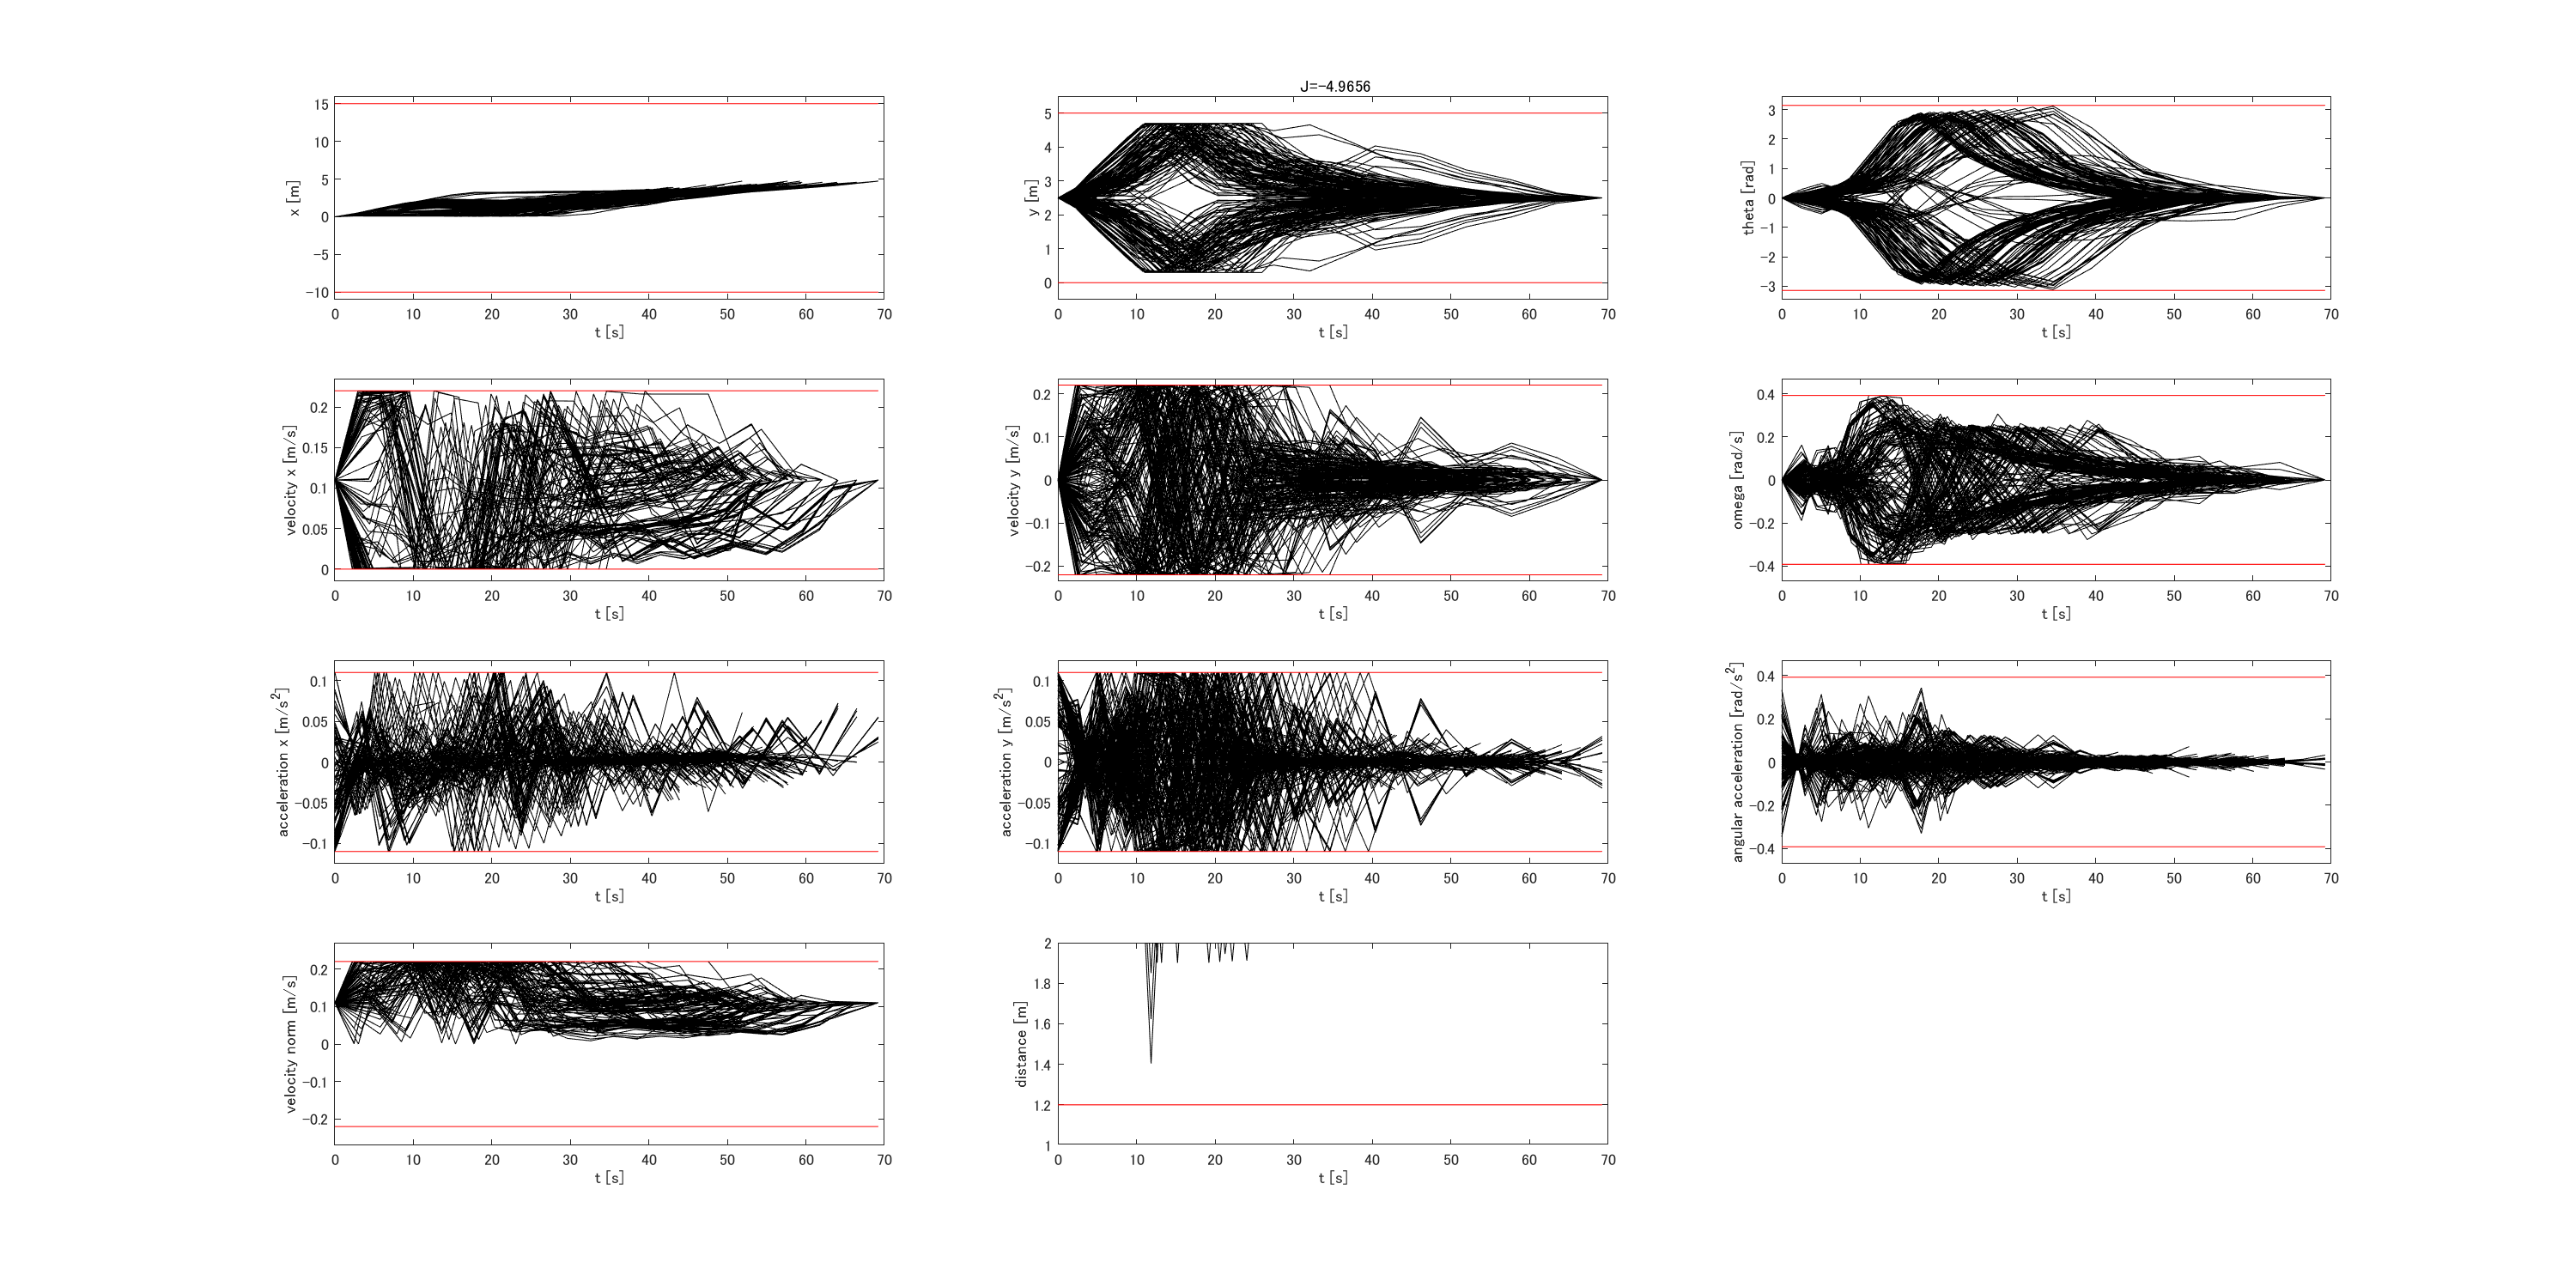

The table this chart was drawn from, first rows:
-10, 15, 0, 5, -3.14159265358979, 3.14159265358979, 0, 0.22, -0.22, 0.22, 0.22, -0.392699081698724, 0.392699081698724, -0.11, 0.11, -0.11, 0.11, -0.392699081698724, 0.392699081698724, 4.72394366197183, 2.5, 0, 0.11, 0
-10, 15, 0, 5, -3.142, 3.142, 0, 0.22, -0.22, 0.22, 0.22, -0.3927, 0.3927, -0.11, 0.11, -0.11, 0.11, -0.3927, 0.3927, 4.571, 2.5, 0, 0.11, 0
-10, 15, 0, 5, -3.142, 3.142, 0, 0.22, -0.22, 0.22, 0.22, -0.3927, 0.3927, -0.11, 0.11, -0.11, 0.11, -0.3927, 0.3927, 4.437, 2.5, 0, 0.11, 0
-10, 15, 0, 5, -3.142, 3.142, 0, 0.22, -0.22, 0.22, 0.22, -0.3927, 0.3927, -0.11, 0.11, -0.11, 0.11, -0.3927, 0.3927, 4.319, 2.5, 0, 0.11, 0
-10, 15, 0, 5, -3.142, 3.142, 0, 0.22, -0.22, 0.22, 0.22, -0.3927, 0.3927, -0.11, 0.11, -0.11, 0.11, -0.3927, 0.3927, 4.213, 2.5, 0, 0.11, 0
-10, 15, 0, 5, -3.142, 3.142, 0, 0.22, -0.22, 0.22, 0.22, -0.3927, 0.3927, -0.11, 0.11, -0.11, 0.11, -0.3927, 0.3927, 4.119, 2.5, 0, 0.11, 0
-10, 15, 0, 5, -3.142, 3.142, 0, 0.22, -0.22, 0.22, 0.22, -0.3927, 0.3927, -0.11, 0.11, -0.11, 0.11, -0.3927, 0.3927, 4.034, 2.5, 0, 0.11, 0
-10, 15, 0, 5, -3.142, 3.142, 0, 0.22, -0.22, 0.22, 0.22, -0.3927, 0.3927, -0.11, 0.11, -0.11, 0.11, -0.3927, 0.3927, 3.957, 2.5, 0, 0.11, 0
-10, 15, 0, 5, -3.142, 3.142, 0, 0.22, -0.22, 0.22, 0.22, -0.3927, 0.3927, -0.11, 0.11, -0.11, 0.11, -0.3927, 0.3927, 3.886, 2.5, 0, 0.11, 0
-10, 15, 0, 5, -3.142, 3.142, 0, 0.22, -0.22, 0.22, 0.22, -0.3927, 0.3927, -0.11, 0.11, -0.11, 0.11, -0.3927, 0.3927, 3.822, 2.5, 0, 0.11, 0
-10, 15, 0, 5, -3.142, 3.142, 0, 0.22, -0.22, 0.22, 0.22, -0.3927, 0.3927, -0.11, 0.11, -0.11, 0.11, -0.3927, 0.3927, 3.764, 2.5, 0, 0.11, 0
-10, 15, 0, 5, -3.142, 3.142, 0, 0.22, -0.22, 0.22, 0.22, -0.3927, 0.3927, -0.11, 0.11, -0.11, 0.11, -0.3927, 0.3927, 3.71, 2.5, 0, 0.11, 0
-10, 15, 0, 5, -3.142, 3.142, 0, 0.22, -0.22, 0.22, 0.22, -0.3927, 0.3927, -0.11, 0.11, -0.11, 0.11, -0.3927, 0.3927, 3.66, 2.5, 0, 0.11, 0
-10, 15, 0, 5, -3.142, 3.142, 0, 0.22, -0.22, 0.22, 0.22, -0.3927, 0.3927, -0.11, 0.11, -0.11, 0.11, -0.3927, 0.3927, 4.724, 2.5, 0, 0.11, 0
-10, 15, 0, 5, -3.142, 3.142, 0, 0.22, -0.22, 0.22, 0.22, -0.3927, 0.3927, -0.11, 0.11, -0.11, 0.11, -0.3927, 0.3927, 4.571, 2.5, 0, 0.11, 0
-10, 15, 0, 5, -3.142, 3.142, 0, 0.22, -0.22, 0.22, 0.22, -0.3927, 0.3927, -0.11, 0.11, -0.11, 0.11, -0.3927, 0.3927, 4.437, 2.5, 0, 0.11, 0
-10, 15, 0, 5, -3.142, 3.142, 0, 0.22, -0.22, 0.22, 0.22, -0.3927, 0.3927, -0.11, 0.11, -0.11, 0.11, -0.3927, 0.3927, 4.319, 2.5, 0, 0.11, 0
-10, 15, 0, 5, -3.142, 3.142, 0, 0.22, -0.22, 0.22, 0.22, -0.3927, 0.3927, -0.11, 0.11, -0.11, 0.11, -0.3927, 0.3927, 4.213, 2.5, 0, 0.11, 0
-10, 15, 0, 5, -3.142, 3.142, 0, 0.22, -0.22, 0.22, 0.22, -0.3927, 0.3927, -0.11, 0.11, -0.11, 0.11, -0.3927, 0.3927, 4.119, 2.5, 0, 0.11, 0
-10, 15, 0, 5, -3.142, 3.142, 0, 0.22, -0.22, 0.22, 0.22, -0.3927, 0.3927, -0.11, 0.11, -0.11, 0.11, -0.3927, 0.3927, 4.034, 2.5, 0, 0.11, 0
-10, 15, 0, 5, -3.142, 3.142, 0, 0.22, -0.22, 0.22, 0.22, -0.3927, 0.3927, -0.11, 0.11, -0.11, 0.11, -0.3927, 0.3927, 3.957, 2.5, 0, 0.11, 0
-10, 15, 0, 5, -3.142, 3.142, 0, 0.22, -0.22, 0.22, 0.22, -0.3927, 0.3927, -0.11, 0.11, -0.11, 0.11, -0.3927, 0.3927, 3.886, 2.5, 0, 0.11, 0
-10, 15, 0, 5, -3.142, 3.142, 0, 0.22, -0.22, 0.22, 0.22, -0.3927, 0.3927, -0.11, 0.11, -0.11, 0.11, -0.3927, 0.3927, 3.822, 2.5, 0, 0.11, 0
-10, 15, 0, 5, -3.142, 3.142, 0, 0.22, -0.22, 0.22, 0.22, -0.3927, 0.3927, -0.11, 0.11, -0.11, 0.11, -0.3927, 0.3927, 3.764, 2.5, 0, 0.11, 0
-10, 15, 0, 5, -3.142, 3.142, 0, 0.22, -0.22, 0.22, 0.22, -0.3927, 0.3927, -0.11, 0.11, -0.11, 0.11, -0.3927, 0.3927, 3.71, 2.5, 0, 0.11, 0
-10, 15, 0, 5, -3.142, 3.142, 0, 0.22, -0.22, 0.22, 0.22, -0.3927, 0.3927, -0.11, 0.11, -0.11, 0.11, -0.3927, 0.3927, 3.66, 2.5, 0, 0.11, 0
-10, 15, 0, 5, -3.142, 3.142, 0, 0.22, -0.22, 0.22, 0.22, -0.3927, 0.3927, -0.11, 0.11, -0.11, 0.11, -0.3927, 0.3927, 4.724, 2.5, 0, 0.11, 0
-10, 15, 0, 5, -3.142, 3.142, 0, 0.22, -0.22, 0.22, 0.22, -0.3927, 0.3927, -0.11, 0.11, -0.11, 0.11, -0.3927, 0.3927, 4.571, 2.5, 0, 0.11, 0
-10, 15, 0, 5, -3.142, 3.142, 0, 0.22, -0.22, 0.22, 0.22, -0.3927, 0.3927, -0.11, 0.11, -0.11, 0.11, -0.3927, 0.3927, 4.437, 2.5, 0, 0.11, 0
-10, 15, 0, 5, -3.142, 3.142, 0, 0.22, -0.22, 0.22, 0.22, -0.3927, 0.3927, -0.11, 0.11, -0.11, 0.11, -0.3927, 0.3927, 4.319, 2.5, 0, 0.11, 0
-10, 15, 0, 5, -3.142, 3.142, 0, 0.22, -0.22, 0.22, 0.22, -0.3927, 0.3927, -0.11, 0.11, -0.11, 0.11, -0.3927, 0.3927, 4.213, 2.5, 0, 0.11, 0
-10, 15, 0, 5, -3.142, 3.142, 0, 0.22, -0.22, 0.22, 0.22, -0.3927, 0.3927, -0.11, 0.11, -0.11, 0.11, -0.3927, 0.3927, 4.119, 2.5, 0, 0.11, 0
-10, 15, 0, 5, -3.142, 3.142, 0, 0.22, -0.22, 0.22, 0.22, -0.3927, 0.3927, -0.11, 0.11, -0.11, 0.11, -0.3927, 0.3927, 4.034, 2.5, 0, 0.11, 0
-10, 15, 0, 5, -3.142, 3.142, 0, 0.22, -0.22, 0.22, 0.22, -0.3927, 0.3927, -0.11, 0.11, -0.11, 0.11, -0.3927, 0.3927, 3.957, 2.5, 0, 0.11, 0
-10, 15, 0, 5, -3.142, 3.142, 0, 0.22, -0.22, 0.22, 0.22, -0.3927, 0.3927, -0.11, 0.11, -0.11, 0.11, -0.3927, 0.3927, 3.886, 2.5, 0, 0.11, 0
-10, 15, 0, 5, -3.142, 3.142, 0, 0.22, -0.22, 0.22, 0.22, -0.3927, 0.3927, -0.11, 0.11, -0.11, 0.11, -0.3927, 0.3927, 3.822, 2.5, 0, 0.11, 0
-10, 15, 0, 5, -3.142, 3.142, 0, 0.22, -0.22, 0.22, 0.22, -0.3927, 0.3927, -0.11, 0.11, -0.11, 0.11, -0.3927, 0.3927, 3.764, 2.5, 0, 0.11, 0
-10, 15, 0, 5, -3.142, 3.142, 0, 0.22, -0.22, 0.22, 0.22, -0.3927, 0.3927, -0.11, 0.11, -0.11, 0.11, -0.3927, 0.3927, 3.71, 2.5, 0, 0.11, 0
-10, 15, 0, 5, -3.142, 3.142, 0, 0.22, -0.22, 0.22, 0.22, -0.3927, 0.3927, -0.11, 0.11, -0.11, 0.11, -0.3927, 0.3927, 3.66, 2.5, 0, 0.11, 0
-10, 15, 0, 5, -3.142, 3.142, 0, 0.22, -0.22, 0.22, 0.22, -0.3927, 0.3927, -0.11, 0.11, -0.11, 0.11, -0.3927, 0.3927, 4.724, 2.5, 0, 0.11, 0
-10, 15, 0, 5, -3.142, 3.142, 0, 0.22, -0.22, 0.22, 0.22, -0.3927, 0.3927, -0.11, 0.11, -0.11, 0.11, -0.3927, 0.3927, 4.571, 2.5, 0, 0.11, 0
-10, 15, 0, 5, -3.142, 3.142, 0, 0.22, -0.22, 0.22, 0.22, -0.3927, 0.3927, -0.11, 0.11, -0.11, 0.11, -0.3927, 0.3927, 4.437, 2.5, 0, 0.11, 0
-10, 15, 0, 5, -3.142, 3.142, 0, 0.22, -0.22, 0.22, 0.22, -0.3927, 0.3927, -0.11, 0.11, -0.11, 0.11, -0.3927, 0.3927, 4.319, 2.5, 0, 0.11, 0
-10, 15, 0, 5, -3.142, 3.142, 0, 0.22, -0.22, 0.22, 0.22, -0.3927, 0.3927, -0.11, 0.11, -0.11, 0.11, -0.3927, 0.3927, 4.213, 2.5, 0, 0.11, 0
-10, 15, 0, 5, -3.142, 3.142, 0, 0.22, -0.22, 0.22, 0.22, -0.3927, 0.3927, -0.11, 0.11, -0.11, 0.11, -0.3927, 0.3927, 4.119, 2.5, 0, 0.11, 0
-10, 15, 0, 5, -3.142, 3.142, 0, 0.22, -0.22, 0.22, 0.22, -0.3927, 0.3927, -0.11, 0.11, -0.11, 0.11, -0.3927, 0.3927, 4.034, 2.5, 0, 0.11, 0
-10, 15, 0, 5, -3.142, 3.142, 0, 0.22, -0.22, 0.22, 0.22, -0.3927, 0.3927, -0.11, 0.11, -0.11, 0.11, -0.3927, 0.3927, 3.957, 2.5, 0, 0.11, 0
-10, 15, 0, 5, -3.142, 3.142, 0, 0.22, -0.22, 0.22, 0.22, -0.3927, 0.3927, -0.11, 0.11, -0.11, 0.11, -0.3927, 0.3927, 3.886, 2.5, 0, 0.11, 0
-10, 15, 0, 5, -3.142, 3.142, 0, 0.22, -0.22, 0.22, 0.22, -0.3927, 0.3927, -0.11, 0.11, -0.11, 0.11, -0.3927, 0.3927, 3.822, 2.5, 0, 0.11, 0
-10, 15, 0, 5, -3.142, 3.142, 0, 0.22, -0.22, 0.22, 0.22, -0.3927, 0.3927, -0.11, 0.11, -0.11, 0.11, -0.3927, 0.3927, 3.764, 2.5, 0, 0.11, 0
-10, 15, 0, 5, -3.142, 3.142, 0, 0.22, -0.22, 0.22, 0.22, -0.3927, 0.3927, -0.11, 0.11, -0.11, 0.11, -0.3927, 0.3927, 3.71, 2.5, 0, 0.11, 0
-10, 15, 0, 5, -3.142, 3.142, 0, 0.22, -0.22, 0.22, 0.22, -0.3927, 0.3927, -0.11, 0.11, -0.11, 0.11, -0.3927, 0.3927, 3.66, 2.5, 0, 0.11, 0
-10, 15, 0, 5, -3.142, 3.142, 0, 0.22, -0.22, 0.22, 0.22, -0.3927, 0.3927, -0.11, 0.11, -0.11, 0.11, -0.3927, 0.3927, 4.724, 2.5, 0, 0.11, 0
-10, 15, 0, 5, -3.142, 3.142, 0, 0.22, -0.22, 0.22, 0.22, -0.3927, 0.3927, -0.11, 0.11, -0.11, 0.11, -0.3927, 0.3927, 4.571, 2.5, 0, 0.11, 0
-10, 15, 0, 5, -3.142, 3.142, 0, 0.22, -0.22, 0.22, 0.22, -0.3927, 0.3927, -0.11, 0.11, -0.11, 0.11, -0.3927, 0.3927, 4.437, 2.5, 0, 0.11, 0
-10, 15, 0, 5, -3.142, 3.142, 0, 0.22, -0.22, 0.22, 0.22, -0.3927, 0.3927, -0.11, 0.11, -0.11, 0.11, -0.3927, 0.3927, 4.319, 2.5, 0, 0.11, 0
-10, 15, 0, 5, -3.142, 3.142, 0, 0.22, -0.22, 0.22, 0.22, -0.3927, 0.3927, -0.11, 0.11, -0.11, 0.11, -0.3927, 0.3927, 4.213, 2.5, 0, 0.11, 0
-10, 15, 0, 5, -3.142, 3.142, 0, 0.22, -0.22, 0.22, 0.22, -0.3927, 0.3927, -0.11, 0.11, -0.11, 0.11, -0.3927, 0.3927, 4.119, 2.5, 0, 0.11, 0
-10, 15, 0, 5, -3.142, 3.142, 0, 0.22, -0.22, 0.22, 0.22, -0.3927, 0.3927, -0.11, 0.11, -0.11, 0.11, -0.3927, 0.3927, 4.034, 2.5, 0, 0.11, 0
-10, 15, 0, 5, -3.142, 3.142, 0, 0.22, -0.22, 0.22, 0.22, -0.3927, 0.3927, -0.11, 0.11, -0.11, 0.11, -0.3927, 0.3927, 3.957, 2.5, 0, 0.11, 0
-10, 15, 0, 5, -3.142, 3.142, 0, 0.22, -0.22, 0.22, 0.22, -0.3927, 0.3927, -0.11, 0.11, -0.11, 0.11, -0.3927, 0.3927, 3.886, 2.5, 0, 0.11, 0
... 160 more rows
